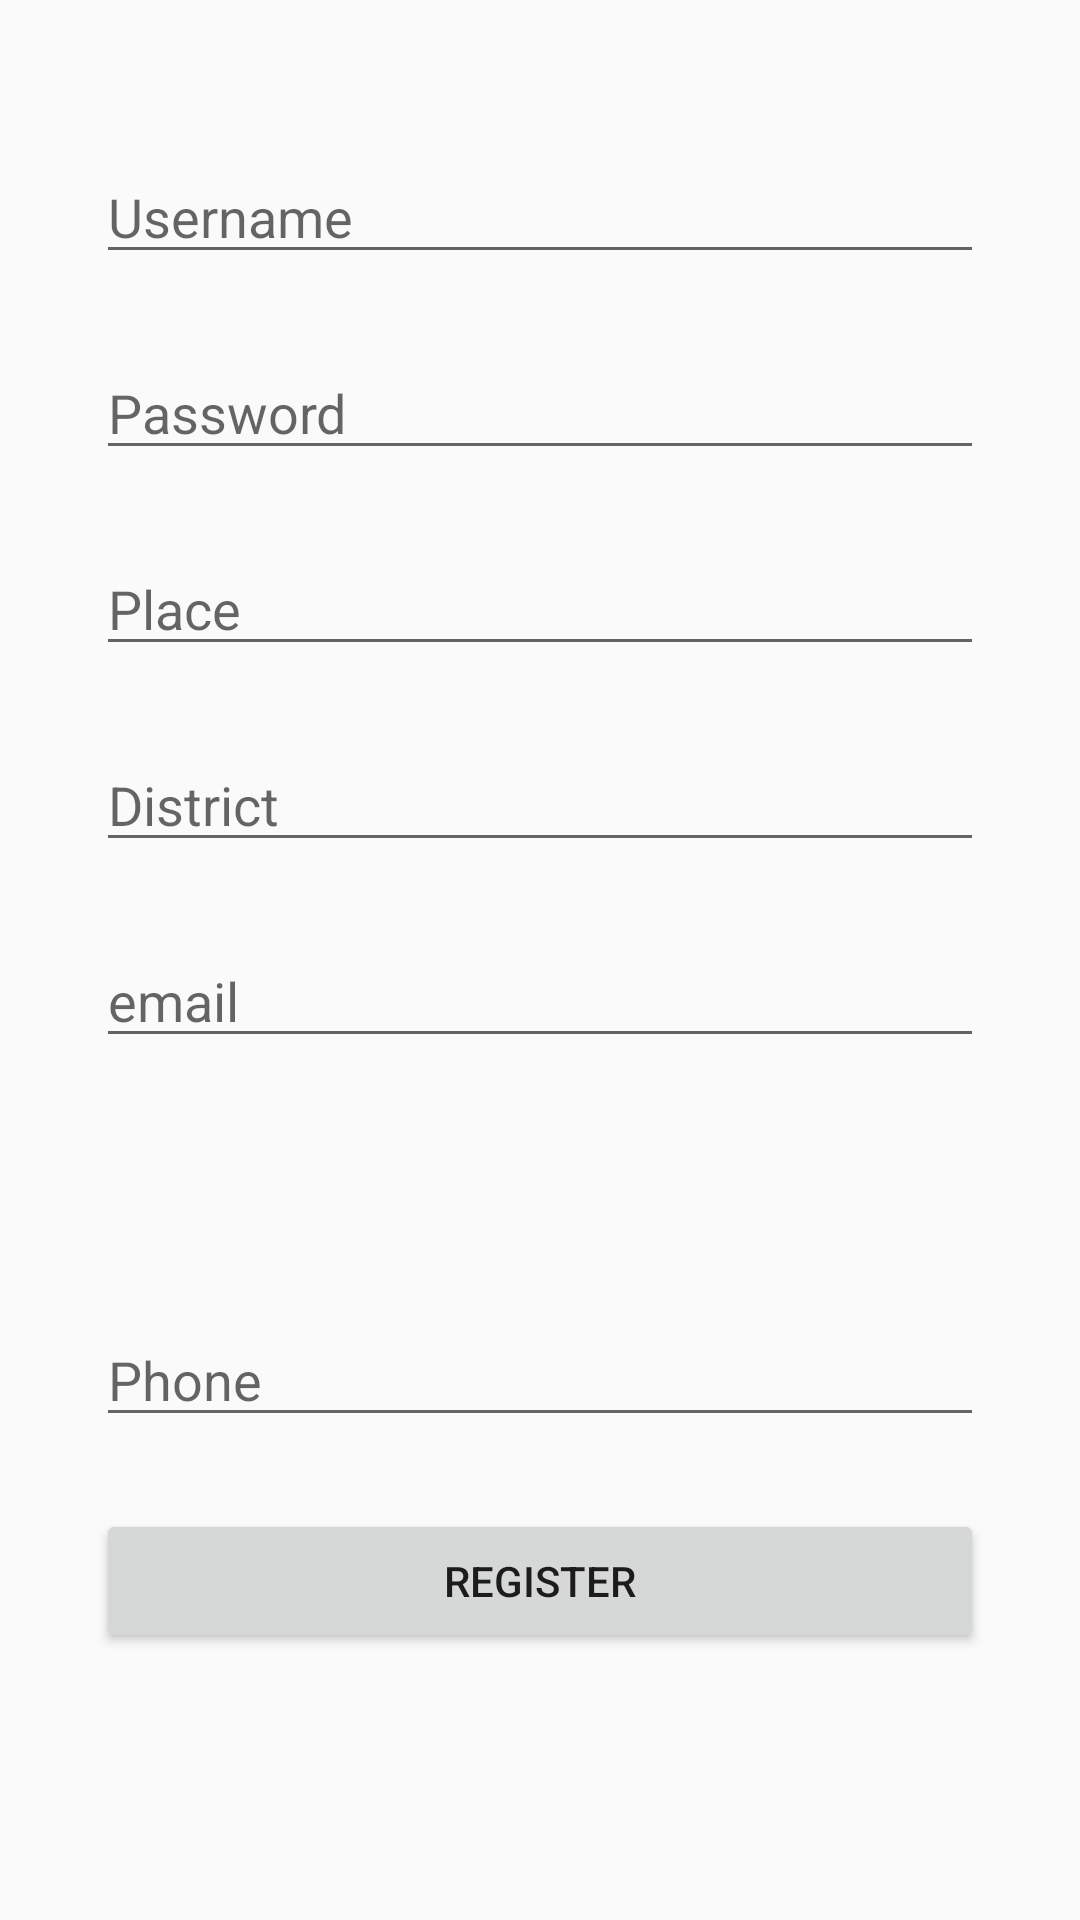

Write the Android layout XML for this screen, with the resource values it uses.
<!-- AndroidManifest.xml: application theme Theme.Home_Automation -->
<!-- res/layout/activity_user_registration.xml -->
<?xml version="1.0" encoding="utf-8"?>
<android.support.constraint.ConstraintLayout xmlns:android="http://schemas.android.com/apk/res/android"
    xmlns:app="http://schemas.android.com/apk/res-auto"
    xmlns:tools="http://schemas.android.com/tools"
    android:layout_width="match_parent"
    android:layout_height="match_parent"
    tools:context=".user_registration">

    <EditText
        android:id="@+id/editTextTextPersonName8"
        android:layout_width="0dp"
        android:layout_height="wrap_content"
        android:layout_marginStart="32dp"
        android:layout_marginTop="50dp"
        android:layout_marginEnd="32dp"
        android:ems="10"
        android:hint="Username"
        android:inputType="textPersonName"
        app:layout_constraintEnd_toEndOf="parent"
        app:layout_constraintHorizontal_bias="1.0"
        app:layout_constraintStart_toStartOf="parent"
        app:layout_constraintTop_toTopOf="parent" />

    <EditText
        android:id="@+id/editTextTextPersonName9"
        android:layout_width="0dp"
        android:layout_height="wrap_content"
        android:layout_marginStart="32dp"
        android:layout_marginTop="24dp"
        android:layout_marginEnd="32dp"
        android:ems="10"
        android:hint="Place"
        android:inputType="textPersonName"
        app:layout_constraintEnd_toEndOf="parent"
        app:layout_constraintHorizontal_bias="0.0"
        app:layout_constraintStart_toStartOf="parent"
        app:layout_constraintTop_toBottomOf="@+id/editTextTextPersonName13" />

    <EditText
        android:id="@+id/editTextTextPersonName10"
        android:layout_width="0dp"
        android:layout_height="wrap_content"
        android:layout_marginStart="32dp"
        android:layout_marginTop="24dp"
        android:layout_marginEnd="32dp"
        android:ems="10"
        android:inputType="textPersonName"
        android:hint="District"
        app:layout_constraintEnd_toEndOf="parent"
        app:layout_constraintStart_toStartOf="parent"
        app:layout_constraintTop_toBottomOf="@+id/editTextTextPersonName9" />

    <EditText
        android:id="@+id/editTextTextPersonName11"
        android:layout_width="0dp"
        android:layout_height="wrap_content"
        android:layout_marginStart="32dp"
        android:layout_marginTop="24dp"
        android:layout_marginEnd="32dp"
        android:ems="10"
        android:inputType="textPersonName"
        android:hint="email"
        app:layout_constraintEnd_toEndOf="parent"
        app:layout_constraintStart_toStartOf="parent"
        app:layout_constraintTop_toBottomOf="@+id/editTextTextPersonName10" />

    <EditText
        android:id="@+id/editTextTextPersonName12"
        android:layout_width="0dp"
        android:layout_height="wrap_content"
        android:layout_marginStart="32dp"
        android:layout_marginTop="8dp"
        android:layout_marginEnd="32dp"
        android:ems="10"
        android:hint="Phone"
        android:inputType="textPersonName"
        app:layout_constraintEnd_toEndOf="parent"
        app:layout_constraintStart_toStartOf="parent"
        app:layout_constraintTop_toBottomOf="@+id/imageView2" />

    <Button
        android:id="@+id/button6"
        android:layout_width="0dp"
        android:layout_height="wrap_content"
        android:layout_marginStart="32dp"
        android:layout_marginTop="24dp"
        android:layout_marginEnd="32dp"
        android:text="Register"
        app:layout_constraintEnd_toEndOf="parent"
        app:layout_constraintStart_toStartOf="parent"
        app:layout_constraintTop_toBottomOf="@+id/editTextTextPersonName12" />

    <EditText
        android:id="@+id/editTextTextPersonName13"
        android:layout_width="0dp"
        android:layout_height="wrap_content"
        android:layout_marginStart="32dp"
        android:layout_marginTop="24dp"
        android:layout_marginEnd="32dp"
        android:ems="10"
        android:inputType="textPersonName"
        android:hint="Password"
        app:layout_constraintEnd_toEndOf="parent"
        app:layout_constraintStart_toStartOf="parent"
        app:layout_constraintTop_toBottomOf="@+id/editTextTextPersonName8" />

    <ImageView
        android:id="@+id/imageView2"
        android:layout_width="70dp"
        android:layout_height="69dp"
        android:layout_marginStart="32dp"
        android:layout_marginTop="8dp"
        android:layout_marginEnd="32dp"
        app:layout_constraintEnd_toEndOf="parent"
        app:layout_constraintStart_toStartOf="parent"
        app:layout_constraintTop_toBottomOf="@+id/editTextTextPersonName11"
        app:srcCompat="@drawable/ic_launcher_background" />
</android.support.constraint.ConstraintLayout>
<!-- resources referenced by this layout -->
<resources>
  <style name="Theme.Home_Automation" parent="Theme.AppCompat.Light.DarkActionBar">
          
          <item name="colorPrimary">@color/purple_500</item>
          <item name="colorPrimaryDark">@color/purple_700</item>
          <item name="colorAccent">@color/teal_200</item>
          
      </style>
  <!-- not gathered from this repository: default colours our renderer supplied (Android Studio template values) -->
  <color name="purple_500">#FF6200EE</color>
  <color name="purple_700">#FF3700B3</color>
  <color name="teal_200">#FF03DAC5</color>
</resources>
